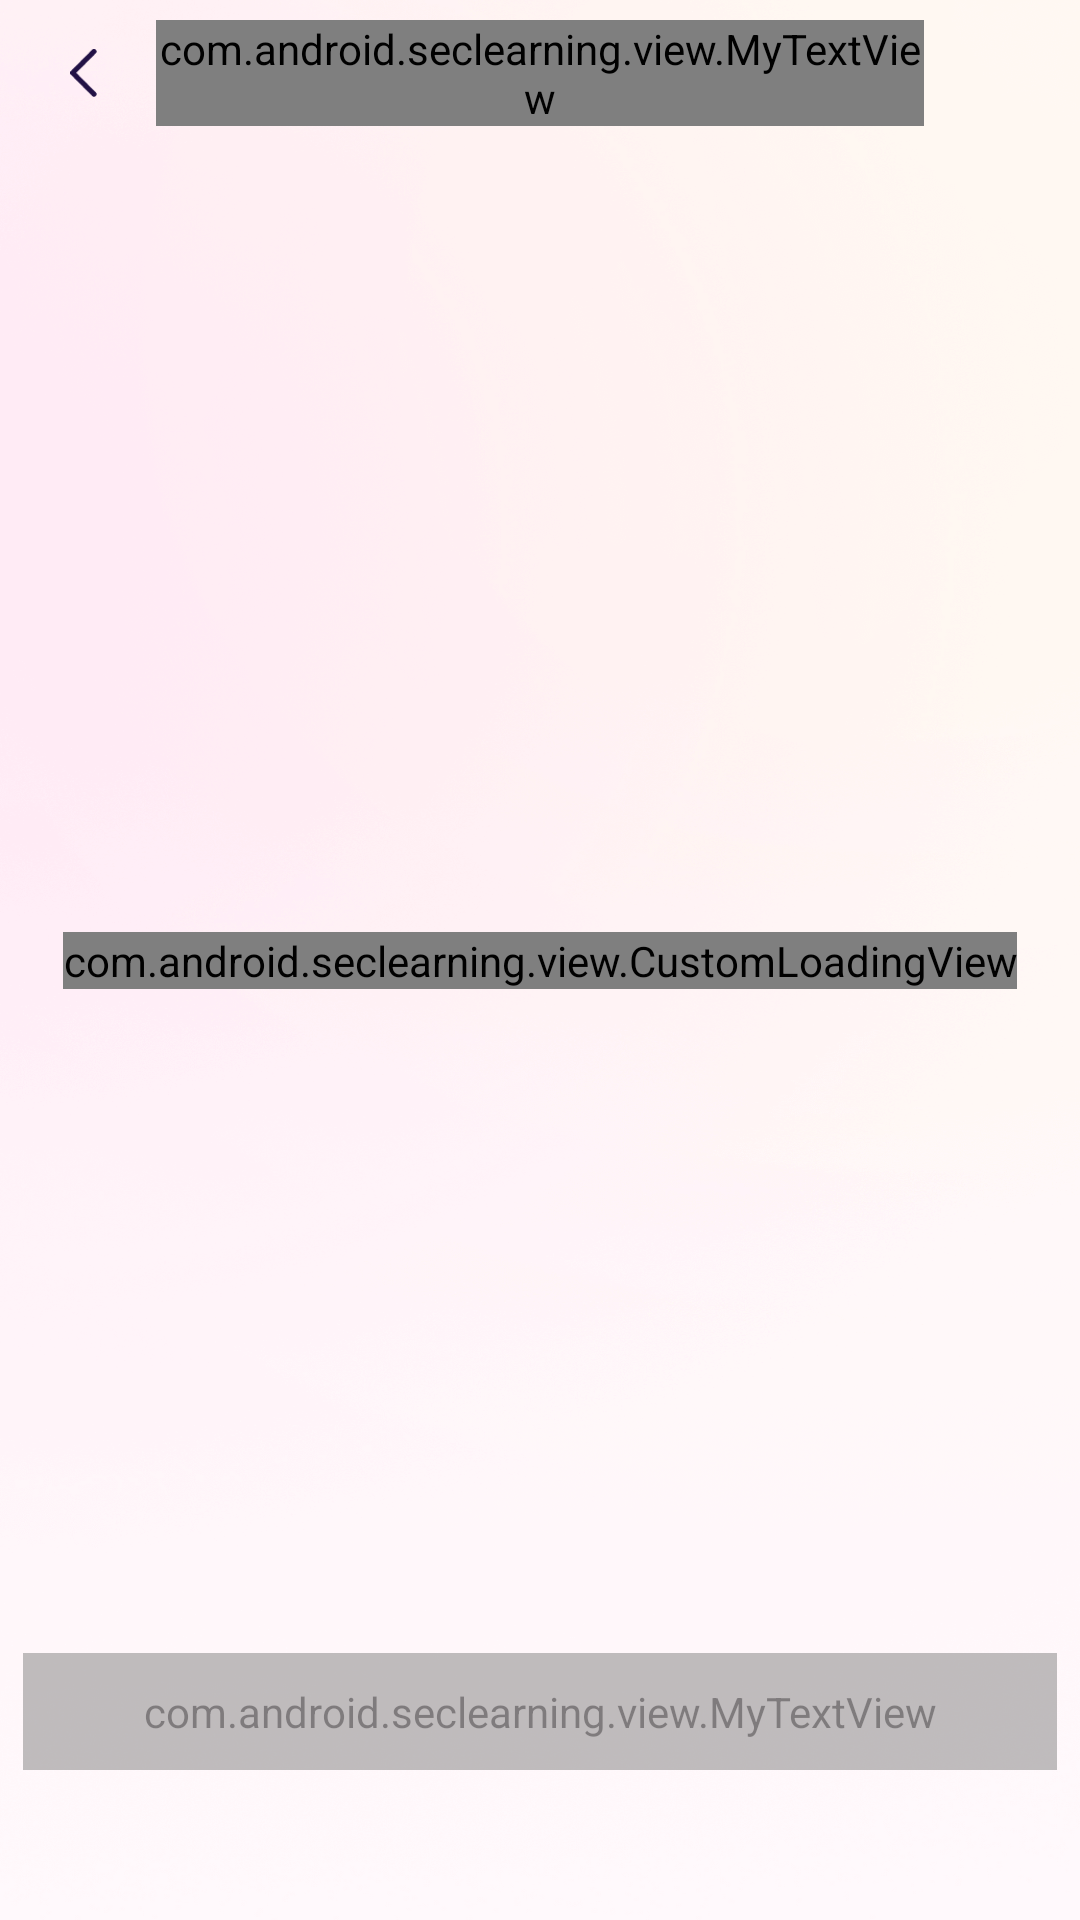

Write the Android layout XML for this screen, with the resource values it uses.
<!-- AndroidManifest.xml: application theme Theme.MyApp -->
<!-- res/layout/fragment_quiz_question.xml -->
<?xml version="1.0" encoding="utf-8"?>
<androidx.constraintlayout.widget.ConstraintLayout xmlns:android="http://schemas.android.com/apk/res/android"
    xmlns:app="http://schemas.android.com/apk/res-auto"
    xmlns:tools="http://schemas.android.com/tools"
    android:layout_width="match_parent"
    android:layout_height="match_parent">

    <View
        android:id="@+id/spaceStatusBar"
        android:layout_width="match_parent"
        android:layout_height="1px"
        app:layout_constraintTop_toTopOf="parent" />

    <androidx.appcompat.widget.AppCompatImageView
        android:id="@+id/btn_back"
        android:layout_width="48dp"
        android:layout_height="48dp"
        android:layout_marginStart="4dp"
        android:padding="16dp"
        app:layout_constraintStart_toStartOf="parent"
        app:layout_constraintTop_toBottomOf="@id/spaceStatusBar"
        app:srcCompat="@drawable/ic_back" />

    <com.android.seclearning.view.MyTextView
        android:id="@+id/tvTitle"
        android:layout_width="0dp"
        android:layout_height="wrap_content"
        android:gravity="center"
        android:text="Bài test"
        android:textColor="@color/black"
        android:textSize="20sp"
        app:customFontFamily="@font/my_font_semibold"
        app:layout_constraintBottom_toBottomOf="@id/btn_back"
        app:layout_constraintEnd_toStartOf="@id/btn_back2"
        app:layout_constraintStart_toEndOf="@id/btn_back"
        app:layout_constraintTop_toTopOf="@id/btn_back" />

    <androidx.appcompat.widget.AppCompatImageView
        android:id="@+id/btn_back2"
        android:layout_width="48dp"
        android:layout_height="48dp"
        android:layout_marginEnd="4dp"
        android:padding="12dp"
        android:visibility="invisible"
        app:layout_constraintEnd_toEndOf="parent"
        app:layout_constraintTop_toBottomOf="@id/spaceStatusBar"
        app:srcCompat="@drawable/ic_back" />

    <androidx.recyclerview.widget.RecyclerView
        android:id="@+id/rcQuiz"
        android:layout_width="match_parent"
        android:layout_height="0dp"
        android:layout_marginHorizontal="@dimen/space_normal"
        android:layout_marginTop="@dimen/space_normal"
        android:layout_marginBottom="@dimen/space_normal"
        app:layout_constraintBottom_toTopOf="@id/btnSubmit"
        app:layout_constraintTop_toBottomOf="@id/btn_back"
        tools:listitem="@layout/item_quiz_question" />

    <com.android.seclearning.view.MyTextView
        android:id="@+id/btnSubmit"
        android:layout_width="wrap_content"
        android:layout_height="wrap_content"
        android:layout_marginHorizontal="@dimen/space_normal"
        android:layout_marginBottom="50dp"
        android:alpha="0.5"
        android:background="@drawable/bg_gradient_question"
        android:enabled="false"
        android:gravity="center"
        android:paddingHorizontal="40dp"
        android:paddingVertical="10dp"
        android:text="Nộp bài"
        android:textColor="@color/gray_F5F5F5"
        android:textSize="@dimen/text_size_medium"
        app:customFontFamily="@font/my_font_bold"
        app:layout_constraintBottom_toBottomOf="parent"
        app:layout_constraintEnd_toEndOf="parent"
        app:layout_constraintStart_toStartOf="parent" />

    <com.android.seclearning.view.CustomLoadingView
        android:id="@+id/loading"
        android:layout_width="wrap_content"
        android:layout_height="wrap_content"
        app:layout_constraintBottom_toBottomOf="parent"
        app:layout_constraintEnd_toEndOf="parent"
        app:layout_constraintStart_toStartOf="parent"
        app:layout_constraintTop_toTopOf="parent" />

</androidx.constraintlayout.widget.ConstraintLayout>
<!-- res/layout/item_quiz_question.xml (included above) -->
<?xml version="1.0" encoding="utf-8"?>
<androidx.constraintlayout.widget.ConstraintLayout xmlns:android="http://schemas.android.com/apk/res/android"
    xmlns:app="http://schemas.android.com/apk/res-auto"
    xmlns:tools="http://schemas.android.com/tools"
    android:layout_width="match_parent"
    android:layout_height="wrap_content"
    android:layout_marginBottom="@dimen/space_normal">

    <LinearLayout
        android:id="@+id/question"
        android:layout_width="0dp"
        android:layout_height="wrap_content"
        android:orientation="horizontal"
        app:layout_constraintEnd_toEndOf="parent"
        app:layout_constraintStart_toStartOf="parent"
        app:layout_constraintTop_toTopOf="parent">

        <com.android.seclearning.view.MyTextView
            android:id="@+id/tv_question"
            android:layout_width="wrap_content"
            android:layout_height="wrap_content"
            android:layout_marginEnd="5dp"
            android:textColor="@color/black"
            android:textSize="15sp"
            app:customFontFamily="@font/my_font_bold" />

        <com.android.seclearning.view.MyTextView
            android:id="@+id/tv_content"
            android:layout_width="0dp"
            android:layout_height="wrap_content"
            android:layout_weight="1"
            android:textColor="@color/black"
            android:textSize="15sp"
            app:customFontFamily="@font/my_font_regular" />
    </LinearLayout>

    <androidx.recyclerview.widget.RecyclerView
        android:id="@+id/rcQuiz"
        android:layout_width="match_parent"
        android:layout_height="0dp"
        android:layout_marginBottom="@dimen/space_normal"
        app:layout_constraintTop_toBottomOf="@id/question"
        tools:itemCount="5"
        tools:listitem="@layout/item_option_question" />

</androidx.constraintlayout.widget.ConstraintLayout>
<!-- res/layout/item_option_question.xml (included above) -->
<?xml version="1.0" encoding="utf-8"?>
<LinearLayout xmlns:android="http://schemas.android.com/apk/res/android"
    xmlns:app="http://schemas.android.com/apk/res-auto"
    xmlns:tools="http://schemas.android.com/tools"
    android:layout_width="match_parent"
    android:layout_height="wrap_content"
    android:layout_marginTop="10dp"
    android:gravity="center">

    <com.android.seclearning.view.MyTextView
        android:id="@+id/tv_key"
        android:layout_width="40dp"
        android:layout_height="40dp"
        android:layout_marginEnd="5dp"
        android:background="@drawable/bg_option_unselected"
        android:gravity="center"
        android:padding="10dp"
        android:textColor="@color/black"
        android:textSize="13sp"
        app:customFontFamily="@font/my_font_bold"
        tools:text="A" />

    <com.android.seclearning.view.MyTextView
        android:id="@+id/tv_content"
        android:layout_width="0dp"
        android:layout_height="wrap_content"
        android:layout_weight="1"
        android:textColor="@color/black"
        android:textSize="15sp"
        app:customFontFamily="@font/my_font_regular" />
</LinearLayout>
<!-- resources referenced by this layout -->
<resources>
  <color name="black">#131313</color>
  <color name="gray_F5F5F5">#F5F5F5</color>
  <dimen name="space_normal">16dp</dimen>
  <dimen name="text_size_medium">18.00sp</dimen>
  <!-- drawable bg_gradient_question (drawable) -->
  <?xml version="1.0" encoding="utf-8"?>
  <shape xmlns:android="http://schemas.android.com/apk/res/android"
      android:shape="rectangle">
  
      <gradient
          android:angle="0"
          android:startColor="@color/color_primary"
          android:endColor="#2A52BE"/>
  
      <corners android:radius="12dp" />
  </shape>
  <!-- drawable bg_option_unselected (drawable) -->
  <?xml version="1.0" encoding="utf-8"?>
  <shape xmlns:android="http://schemas.android.com/apk/res/android"
      android:shape="oval">
  
      <solid android:color="@color/white"/>
  
      <stroke android:color="@color/gray_999A9C"/>
  
  </shape>
  <!-- drawable ic_back (drawable) -->
  <vector xmlns:android="http://schemas.android.com/apk/res/android"
      android:width="11dp"
      android:height="19dp"
      android:viewportWidth="11"
      android:viewportHeight="19">
    <path
        android:pathData="M9.438,1L1,9.438L9.438,17.875"
        android:strokeLineJoin="round"
        android:strokeWidth="2"
        android:fillColor="#00000000"
        android:strokeColor="#221145"
        android:strokeLineCap="round"/>
  </vector>
  <style name="Theme.MyApp" parent="@style/Theme.AppCompat.Light.NoActionBar">
          <item name="windowNoTitle">true</item>
          <item name="android:windowContentOverlay">@null</item>
          <item name="android:windowNoTitle">true</item>
          <item name="android:windowBackground">@drawable/bg_all_project</item>
          <item name="android:splitMotionEvents">false</item>
          <item name="android:windowEnableSplitTouch">false</item>
      </style>
  <color name="color_primary">#221145</color>
  <color name="white">#FFFFFF</color>
  <color name="gray_999A9C">#999A9C</color>
  <!-- drawable bg_all_project: png bitmap (drawable-hdpi, 64769 bytes) -->
</resources>
